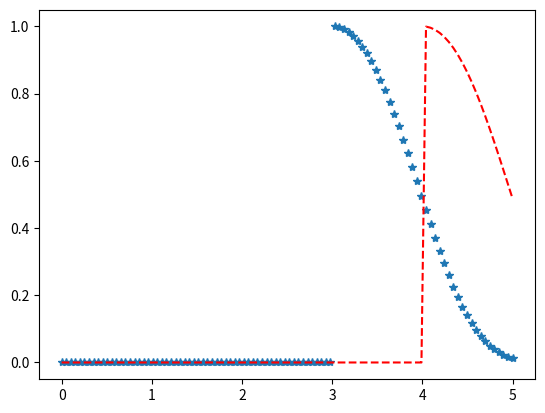

The matplotlib source for this figure:
import matplotlib.pyplot as plt
import numpy as np
from scipy.stats import gompertz

x = np.linspace(0, 5, 100)

# Varying positional arguments
y1 = gompertz.pdf(x, 1, 3)
y2 = gompertz.pdf(x, 1, 4)
plt.plot(x, y1, "*", x, y2, "r--")
